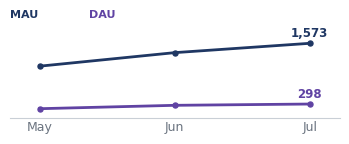

This figure's Python source: (Note: this script raises an exception after producing the figure.)
import matplotlib
matplotlib.use("Agg")
import matplotlib.pyplot as plt
import numpy as np

NAVY="#1F3763"; GREEN="#26815C"; PURPLE="#6043A3"; INK="#25303B"; GREY="#6B7480"

MONTHS=["May","Jun","Jul"]; x=np.arange(3)
plt.rcParams.update({"font.family":"DejaVu Sans","axes.edgecolor":"#C9CFD6",
    "axes.linewidth":0.8,"text.color":INK,"xtick.color":GREY,"ytick.color":GREY})

# target picture boxes (EMU) -> aspect  (keep same layout positions)
BOX={"r1":(1765309,738000),"r2":(1652701,712008),"r3":(2196200,648000),"r5":(2060375,648000)}
def newfig(key,h=1.45):
    w=h*BOX[key][0]/BOX[key][1]
    fig,ax=plt.subplots(figsize=(w,h),dpi=300)
    return fig,ax
def clean(ax):
    for sp in ("top","right","left"): ax.spines[sp].set_visible(False)
    ax.spines["bottom"].set_color("#C9CFD6")
    ax.tick_params(length=0,pad=2); ax.set_xticks(x); ax.set_xticklabels(MONTHS,fontsize=9)
    ax.set_yticks([]); ax.margins(x=0.11)
def save(fig,name,top=0.82,bottom=0.20,left=0.035,right=0.985):
    fig.subplots_adjust(left=left,right=right,top=top,bottom=bottom)
    fig.savefig(f"charts/{name}.png",dpi=300,transparent=True); plt.close(fig)

# ---- row1: MAU + DAU (Apr-Jul) ----
MAU=[1093,1377,1573]; DAU=[200,271,298]
fig,ax=newfig("r1"); clean(ax)
ax.plot(x,MAU,color=NAVY,lw=2.0,marker="o",ms=3.6)
ax.plot(x,DAU,color=PURPLE,lw=2.0,marker="o",ms=3.6)
ax.annotate(f"{MAU[-1]:,}",(x[-1],MAU[-1]),textcoords="offset points",xytext=(0,5),
            fontsize=8.5,fontweight="bold",color=NAVY,ha="center")
ax.annotate(f"{DAU[-1]:,}",(x[-1],DAU[-1]),textcoords="offset points",xytext=(0,5),
            fontsize=8.5,fontweight="bold",color=PURPLE,ha="center")
ax.text(0,1.12,"MAU",transform=ax.transAxes,color=NAVY,fontsize=8,fontweight="bold")
ax.text(0.24,1.12,"DAU",transform=ax.transAxes,color=PURPLE,fontsize=8,fontweight="bold")
ax.set_ylim(0,max(MAU)*1.20)
save(fig,"j_row1")

# ---- row2: fulfilment % (network lane) Apr-Jul ----
PF=[11.2,17.1,18.0]
fig,ax=newfig("r2"); clean(ax)
ax.fill_between(x,PF,color=GREEN,alpha=0.12)
ax.plot(x,PF,color=GREEN,lw=2.1,marker="o",ms=3.8)
for xi,yi in zip(x,PF):
    dy=8 if (yi==max(PF) or xi==0) else -13
    ax.annotate(f"{yi:.1f}%",(xi,yi),textcoords="offset points",xytext=(0,dy),
                fontsize=8.4,fontweight="bold",color=GREEN,ha="center")
ax.set_ylim(0,max(PF)*1.45)
ax.text(0,1.12,"Fulfilment %",transform=ax.transAxes,color=GREEN,fontsize=8,fontweight="bold")
save(fig,"j_row2")

# ---- row3: AI vs Manual inventory (stacked) Apr-Jul ----
AI=[1043,869,687]; MAN=[304,449,972]
fig,ax=newfig("r3"); clean(ax)
ax.bar(x,MAN,width=0.46,color="#C7CDD6")
ax.bar(x,AI,width=0.46,bottom=MAN,color=PURPLE)
tot=[a+m for a,m in zip(AI,MAN)]
ax.annotate(f"AI {AI[-1]:,}",(x[-1],tot[-1]),textcoords="offset points",xytext=(0,2),
            fontsize=8.0,fontweight="bold",color=PURPLE,ha="center")
ax.set_ylim(0,max(tot)*1.22)
ax.text(0,1.11,"AI agent",transform=ax.transAxes,color=PURPLE,fontsize=8,fontweight="bold")
ax.text(0.30,1.11,"Manual inventory",transform=ax.transAxes,color=GREY,fontsize=8,fontweight="bold")
save(fig,"j_row3")

# ---- row5: ledger status badge ----
fig,ax=newfig("r5")
ax.axis("off")
ax.add_patch(plt.Rectangle((0.02,0.16),0.96,0.68,transform=ax.transAxes,
             fill=True,facecolor="#F1ECF9",edgecolor=PURPLE,lw=1.1))
ax.text(0.5,0.60,"Phase-1 live  ·  Jul'26",transform=ax.transAxes,ha="center",
        fontsize=10.5,fontweight="bold",color=PURPLE)
ax.text(0.5,0.30,"Immutable ledger + wallets + TDS",transform=ax.transAxes,ha="center",
        fontsize=8,color=GREY)
save(fig,"j_row5",top=0.98,bottom=0.02)

print("done")
